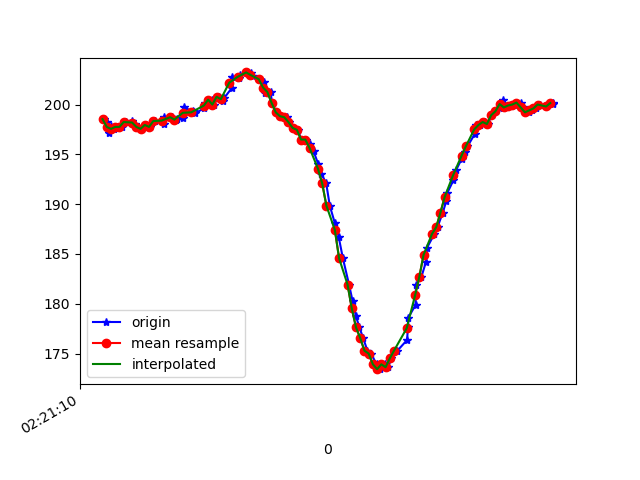

The table this chart was drawn from, first rows:
1617762070886, 457707565989943, 198.53516, -260.15625, -69.33594
1617762070902, 457707585126801, 198.2, -260, -69.34
1617762070911, 457707604751999, 197.2, -260.6, -69.14
1617762070919, 457707623705729, 197.9, -260.7, -68.75
1617762070933, 457707642873108, 197.6, -262, -68.95
1617762070953, 457707661918401, 197.8, -261.4, -69.43
1617762070971, 457707680902652, 197.8, -260.9, -68.75
1617762070990, 457707699917425, 198.2, -261, -69.43
1617762071020, 457707719542623, 198.3, -260.8, -68.95
1617762071034, 457707738130097, 198, -260.8, -68.95
1617762071048, 457707757175391, 197.8, -261, -68.65
1617762071066, 457707776281727, 197.6, -261.4, -69.43
1617762071086, 457707795388063, 197.9, -260.8, -69.14
1617762071105, 457707814402836, 197.8, -260.6, -68.65
1617762071129, 457707833417608, 198.3, -260.4, -68.36
1617762071170, 457707852768115, 198, -261.5, -68.26
1617762071173, 457707871904972, 198.7, -260.9, -68.75
1617762071211, 457707891224957, 198.7, -261, -69.73
1617762071229, 457707910392336, 198.4, -261.4, -68.65
1617762071232, 457707929895449, 198.5, -261.2, -68.65
1617762071263, 457707949123871, 198.6, -261.9, -69.04
1617762071266, 457707968230207, 199.7, -261, -68.95
1617762071308, 457707987550192, 199.3, -261.6, -68.65
1617762071312, 457708006900699, 199.2, -261.9, -68.75
1617762071318, 457708025793386, 199.1, -262.2, -68.65
1617762071360, 457708045265978, 199.6, -261.6, -67.87
1617762071364, 457708064036580, 200.2, -261, -68.36
1617762071396, 457708083356565, 200.5, -260.6, -67.58
1617762071407, 457708102646029, 200.0, -259.6, -67.19
1617762071431, 457708122057579, 200.8, -258.9, -67.58
1617762071449, 457708141133393, 200.4, -256.6, -66.99
1617762071457, 457708160697549, 200.7, -256, -66.02
1617762071492, 457708179987013, 201.7, -253, -64.45
1617762071495, 457708199154392, 202.7, -251, -63.77
1617762071527, 457708218260728, 202.6, -248, -62.7
1617762071531, 457708237519671, 202.9, -244.1, -59.18
1617762071562, 457708256748093, 203.2, -240.2, -58.2
1617762071584, 457708275976514, 203.1, -237.2, -54.49
1617762071594, 457708295113371, 202.8, -233.4, -51.17
1617762071621, 457708314280750, 202.5, -230.1, -46.48
1617762071644, 457708333478650, 202.2, -226, -40.43
1617762071648, 457708352676551, 201.2, -222.7, -33.3
1617762071676, 457708371935493, 201.3, -220.7, -25.2
1617762071682, 457708391041830, 200.2, -220.5, -18.16
1617762071703, 457708410605985, 199.2, -220.8, -11.52
1617762071722, 457708429773364, 198.8, -222, -7.129
1617762071754, 457708448971264, 198.7, -223.3, -4.98
1617762071762, 457708468138643, 198.2, -223.5, -3.613
1617762071784, 457708487428107, 197.7, -223.4, -2.148
1617762071805, 457708506290273, 197.5, -223.8, -2.93
1617762071821, 457708525366088, 196.5, -224.3, -2.539
1617762071843, 457708544533467, 196.5, -223.2, -2.148
1617762071864, 457708563670324, 196, -223.1, -2.539
1617762071879, 457708582685097, 195.3, -222.6, -2.246
1617762071901, 457708601821954, 194, -223.3, -2.539
1617762071916, 457708620745162, 193.1, -222.9, -1.465
1617762071939, 457708643361449, 192.1, -222.6, -1.172
1617762071956, 457708662559349, 189.8, -222.8, -1.465
1617762071980, 457708682062462, 188.1, -223.2, -1.27
1617762071998, 457708700924628, 186.7, -223.1, -1.953
1617762072018, 457708720855039, 184.6, -222.2, -3.32
... 52 more rows
